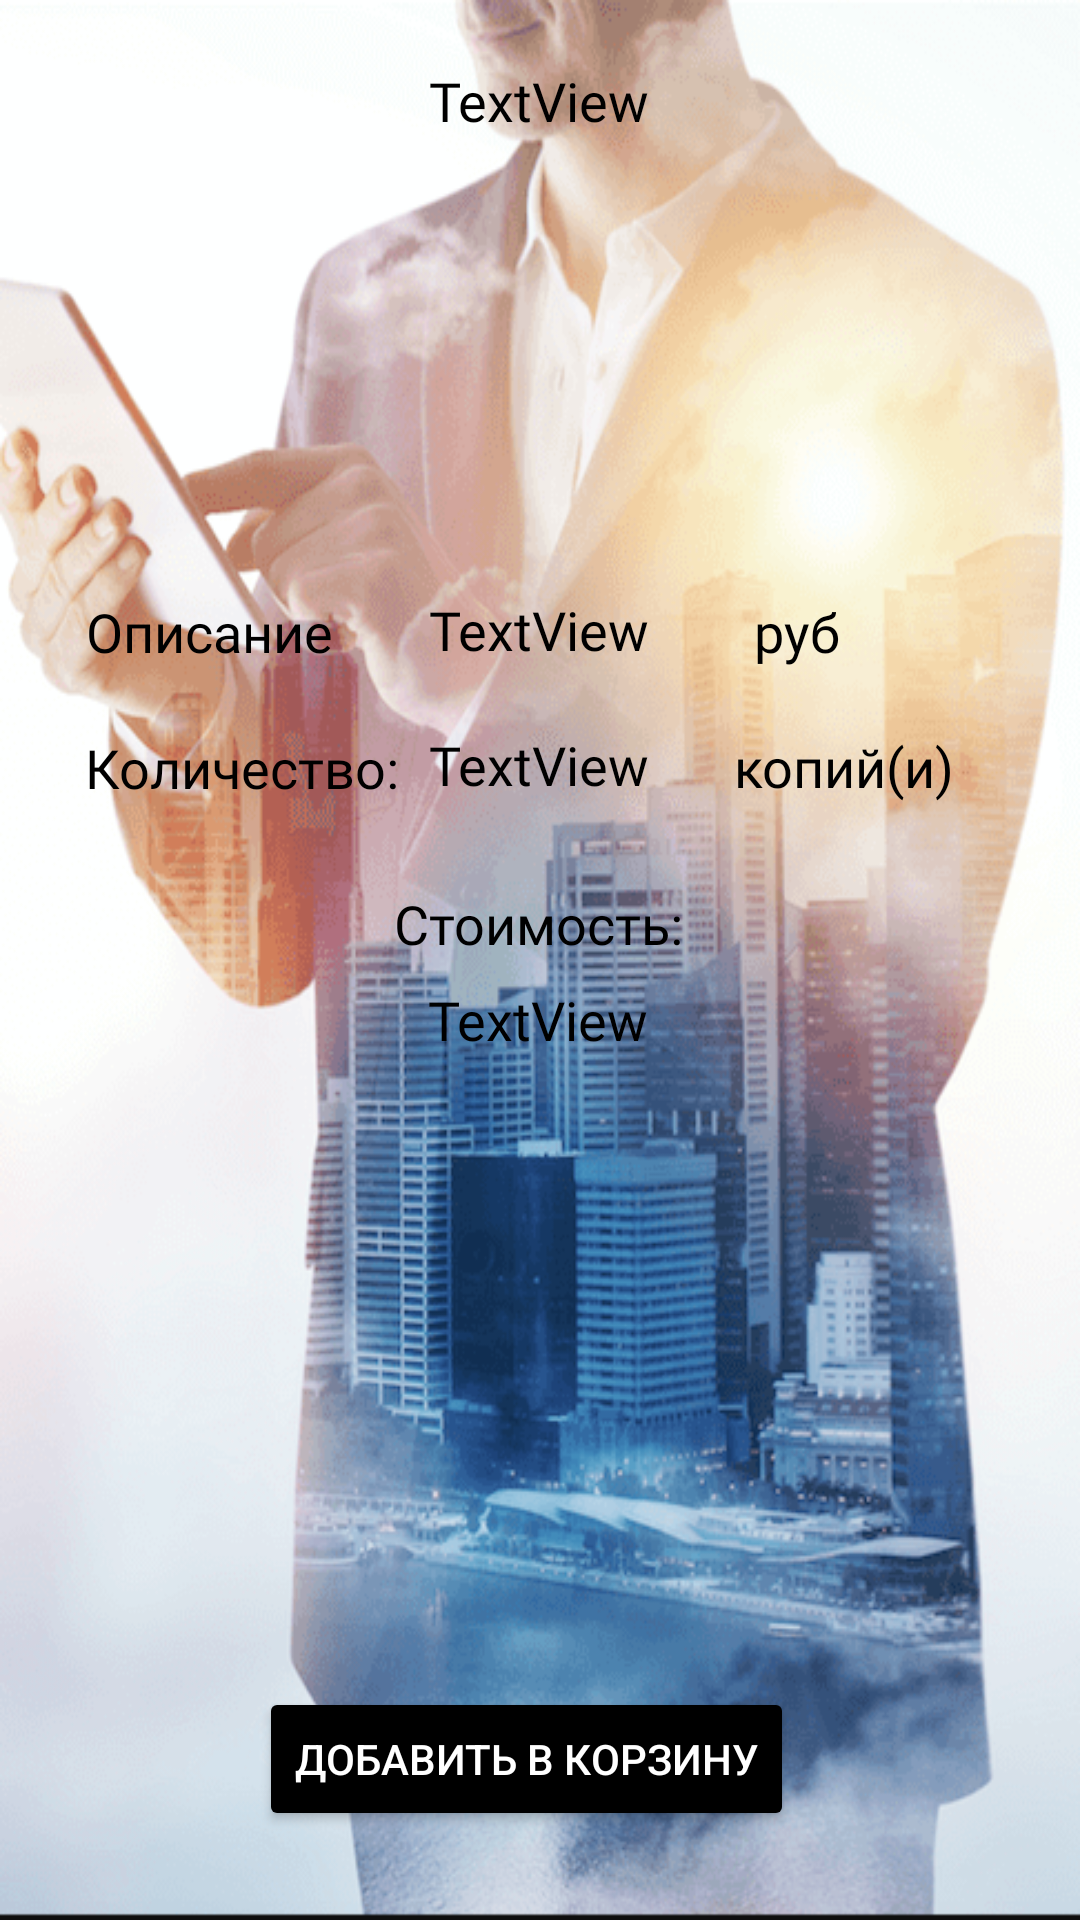

Write the Android layout XML for this screen, with the resource values it uses.
<!-- AndroidManifest.xml: application theme Theme.AppCompat.Light.NoActionBar -->
<!-- res/layout/outputinaccres.xml -->
<?xml version="1.0" encoding="utf-8"?>
<androidx.constraintlayout.widget.ConstraintLayout xmlns:android="http://schemas.android.com/apk/res/android"
    xmlns:app="http://schemas.android.com/apk/res-auto"
    xmlns:tools="http://schemas.android.com/tools"
    android:layout_width="match_parent"
    android:layout_height="match_parent"
    android:background="@drawable/accressfon">

    <Button
        android:id="@+id/addAccRessBasket"
        android:layout_width="wrap_content"
        android:layout_height="wrap_content"
        android:layout_marginBottom="8dp"
        android:backgroundTint="@color/black"
        android:text="@string/add_product_basket"
        android:textColor="@color/white"
        app:layout_constraintBottom_toBottomOf="parent"
        app:layout_constraintEnd_toEndOf="parent"
        app:layout_constraintHorizontal_bias="0.476"
        app:layout_constraintStart_toStartOf="parent"
        app:layout_constraintTop_toTopOf="parent"
        app:layout_constraintVertical_bias="0.963" />

    <TextView
        android:id="@+id/tvCostAccRes"
        android:layout_width="wrap_content"
        android:layout_height="wrap_content"
        android:fontFamily="@font/ubuntu_light"
        android:gravity="center"
        android:inputType="number"
        android:text="TextView"
        android:textColor="@color/black"
        android:textSize="18sp"
        app:layout_constraintBottom_toBottomOf="parent"
        app:layout_constraintEnd_toEndOf="parent"
        app:layout_constraintHorizontal_bias="0.498"
        app:layout_constraintStart_toStartOf="parent"
        app:layout_constraintTop_toTopOf="parent"
        app:layout_constraintVertical_bias="0.321" />

    <TextView
        android:id="@+id/tvQuanityAccRes"
        android:layout_width="wrap_content"
        android:layout_height="wrap_content"
        android:fontFamily="@font/ubuntu_light"
        android:gravity="center"
        android:inputType="number"
        android:text="TextView"
        android:textColor="@color/black"
        android:textSize="18sp"
        app:layout_constraintBottom_toBottomOf="parent"
        app:layout_constraintEnd_toEndOf="parent"
        app:layout_constraintHorizontal_bias="0.498"
        app:layout_constraintStart_toStartOf="parent"
        app:layout_constraintTop_toTopOf="parent"
        app:layout_constraintVertical_bias="0.394" />

    <TextView
        android:id="@+id/tvDescrAssRes"
        android:layout_width="wrap_content"
        android:layout_height="wrap_content"
        android:fontFamily="@font/ubuntu_light"
        android:gravity="center"
        android:inputType="textMultiLine"
        android:text="TextView"
        android:textColor="@color/black"
        android:textSize="18sp"
        app:layout_constraintBottom_toBottomOf="parent"
        app:layout_constraintEnd_toEndOf="parent"
        app:layout_constraintHorizontal_bias="0.498"
        app:layout_constraintStart_toStartOf="parent"
        app:layout_constraintTop_toTopOf="parent"
        app:layout_constraintVertical_bias="0.532" />

    <TextView
        android:id="@+id/tvNameAccRes"
        android:layout_width="wrap_content"
        android:layout_height="wrap_content"
        android:layout_marginTop="8dp"
        android:fontFamily="@font/lobster"
        android:gravity="center"
        android:inputType="text"
        android:text="TextView"
        android:textColor="@color/black"
        android:textSize="18sp"
        app:layout_constraintBottom_toBottomOf="parent"
        app:layout_constraintEnd_toEndOf="parent"
        app:layout_constraintHorizontal_bias="0.498"
        app:layout_constraintStart_toStartOf="parent"
        app:layout_constraintTop_toTopOf="parent"
        app:layout_constraintVertical_bias="0.022" />

    <TextView
        android:layout_width="wrap_content"
        android:layout_height="wrap_content"
        android:fontFamily="@font/ubuntu_light"
        android:text="@string/cost"
        android:textColor="@color/black"
        android:textSize="18sp"
        app:layout_constraintBottom_toBottomOf="parent"
        app:layout_constraintEnd_toEndOf="parent"
        app:layout_constraintHorizontal_bias="0.498"
        app:layout_constraintStart_toStartOf="parent"
        app:layout_constraintTop_toTopOf="parent"
        app:layout_constraintVertical_bias="0.48" />

    <TextView
        android:layout_width="wrap_content"
        android:layout_height="wrap_content"
        android:layout_marginStart="16dp"
        android:fontFamily="@font/ubuntu_light"
        android:text="@string/quantity"
        android:textColor="@color/black"
        android:textSize="18sp"
        app:layout_constraintBottom_toBottomOf="parent"
        app:layout_constraintEnd_toEndOf="parent"
        app:layout_constraintHorizontal_bias="0.052"
        app:layout_constraintStart_toStartOf="parent"
        app:layout_constraintTop_toTopOf="parent"
        app:layout_constraintVertical_bias="0.396" />

    <TextView
        android:layout_width="wrap_content"
        android:layout_height="wrap_content"
        android:layout_marginStart="16dp"
        android:fontFamily="@font/ubuntu_light"
        android:text="@string/description"
        android:textColor="@color/black"
        android:textSize="18sp"
        app:layout_constraintBottom_toBottomOf="parent"
        app:layout_constraintEnd_toEndOf="parent"
        app:layout_constraintHorizontal_bias="0.048"
        app:layout_constraintStart_toStartOf="parent"
        app:layout_constraintTop_toTopOf="parent"
        app:layout_constraintVertical_bias="0.322" />

    <TextView
        android:layout_width="wrap_content"
        android:layout_height="wrap_content"
        android:fontFamily="@font/ubuntu_light"
        android:text="@string/val_rub"
        android:textColor="@color/black"
        android:textSize="18sp"
        app:layout_constraintBottom_toBottomOf="parent"
        app:layout_constraintEnd_toEndOf="parent"
        app:layout_constraintHorizontal_bias="0.759"
        app:layout_constraintStart_toStartOf="parent"
        app:layout_constraintTop_toTopOf="parent"
        app:layout_constraintVertical_bias="0.322" />

    <TextView
        android:layout_width="wrap_content"
        android:layout_height="wrap_content"
        android:fontFamily="@font/ubuntu_light"
        android:text="@string/copy_prod"
        android:textColor="@color/black"
        android:textSize="18sp"
        app:layout_constraintBottom_toBottomOf="parent"
        app:layout_constraintEnd_toEndOf="parent"
        app:layout_constraintHorizontal_bias="0.855"
        app:layout_constraintStart_toStartOf="parent"
        app:layout_constraintTop_toTopOf="parent"
        app:layout_constraintVertical_bias="0.395" />

</androidx.constraintlayout.widget.ConstraintLayout>
<!-- resources referenced by this layout -->
<resources>
  <color name="black">#FF000000</color>
  <color name="white">#FFFFFFFF</color>
  <!-- drawable accressfon: png bitmap (drawable-v24, 189639 bytes) -->
  <string name="add_product_basket">Добавить в корзину</string>
  <string name="copy_prod">копий(и)</string>
  <string name="cost">Стоимость:</string>
  <string name="description">Описание</string>
  <string name="quantity">Количество:</string>
  <string name="val_rub">руб</string>
</resources>
